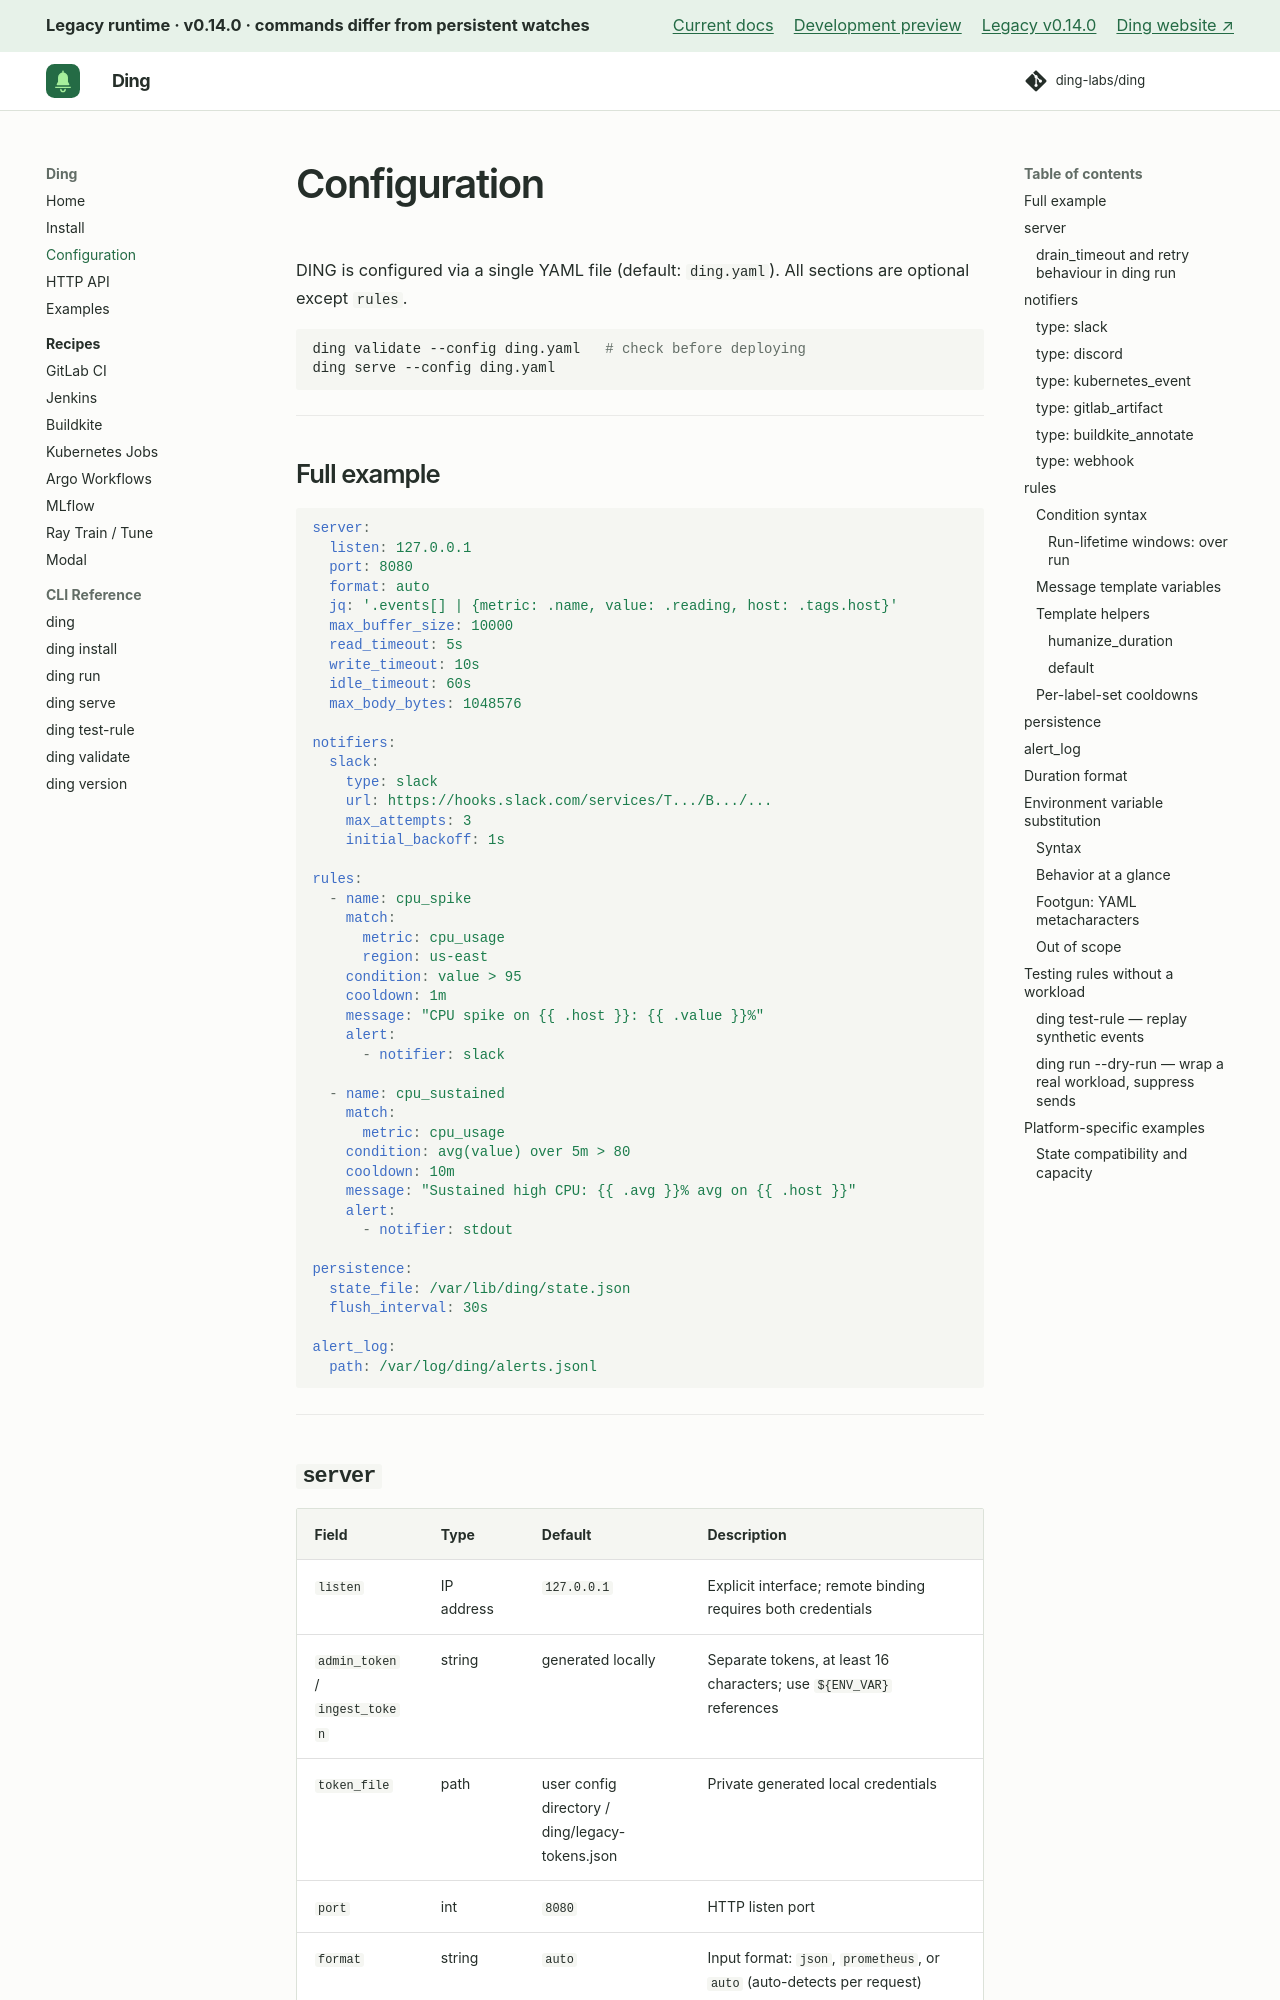

repository: ding-labs/ding · page: legacy/v0.14.0/configuration/index.html · generator: mkdocs

# Configuration

DING is configured via a single YAML file (default: `ding.yaml`). All sections are optional except `rules`.

```bash
ding validate --config ding.yaml   # check before deploying
ding serve --config ding.yaml
```

---

## Full example

```yaml
server:
  port: 8080
  format: auto
  jq: '.events[] | {metric: .name, value: .reading, host: .tags.host}'
  max_buffer_size: 10000
  read_timeout: 5s
  write_timeout: 10s
  idle_timeout: 60s
  max_body_bytes: 1048576

notifiers:
  slack:
    type: slack
    url: https://hooks.slack.com/services/T.../B.../...
    max_attempts: 3
    initial_backoff: 1s

rules:
  - name: cpu_spike
    match:
      metric: cpu_usage
      region: us-east
    condition: value > 95
    cooldown: 1m
    message: "CPU spike on {{ .host }}: {{ .value }}%"
    alert:
      - notifier: slack

  - name: cpu_sustained
    match:
      metric: cpu_usage
    condition: avg(value) over 5m > 80
    cooldown: 10m
    message: "Sustained high CPU: {{ .avg }}% avg on {{ .host }}"
    alert:
      - notifier: stdout

persistence:
  state_file: /var/lib/ding/state.json
  flush_interval: 30s

alert_log:
  path: /var/log/ding/alerts.jsonl
```

---

## `server`

| Field | Type | Default | Description |
|-------|------|---------|-------------|
| `port` | int | `8080` | HTTP listen port |
| `format` | string | `auto` | Input format: `json`, `prometheus`, or `auto` (auto-detects per request) |
| `jq` | string | — | Optional [jq](https://jqlang.github.io/jq/) filter applied to every inbound payload before rule evaluation. Output must produce objects with `metric` and `value` fields. |
| `max_buffer_size` | int | `10000` | Maximum events retained per rule per label-set for windowed aggregations |
| `read_timeout` | duration | `5s` | HTTP read timeout |
| `write_timeout` | duration | `10s` | HTTP write timeout |
| `idle_timeout` | duration | `60s` | HTTP idle connection timeout |
| `max_body_bytes` | int64 | `1048576` | Maximum request body size in bytes (1MB). Returns 413 on overflow. |
| `drain_timeout` | duration | `5s` | How long `ding run` waits for notifier delivery queues to flush on exit before force-stopping. See note below. |
